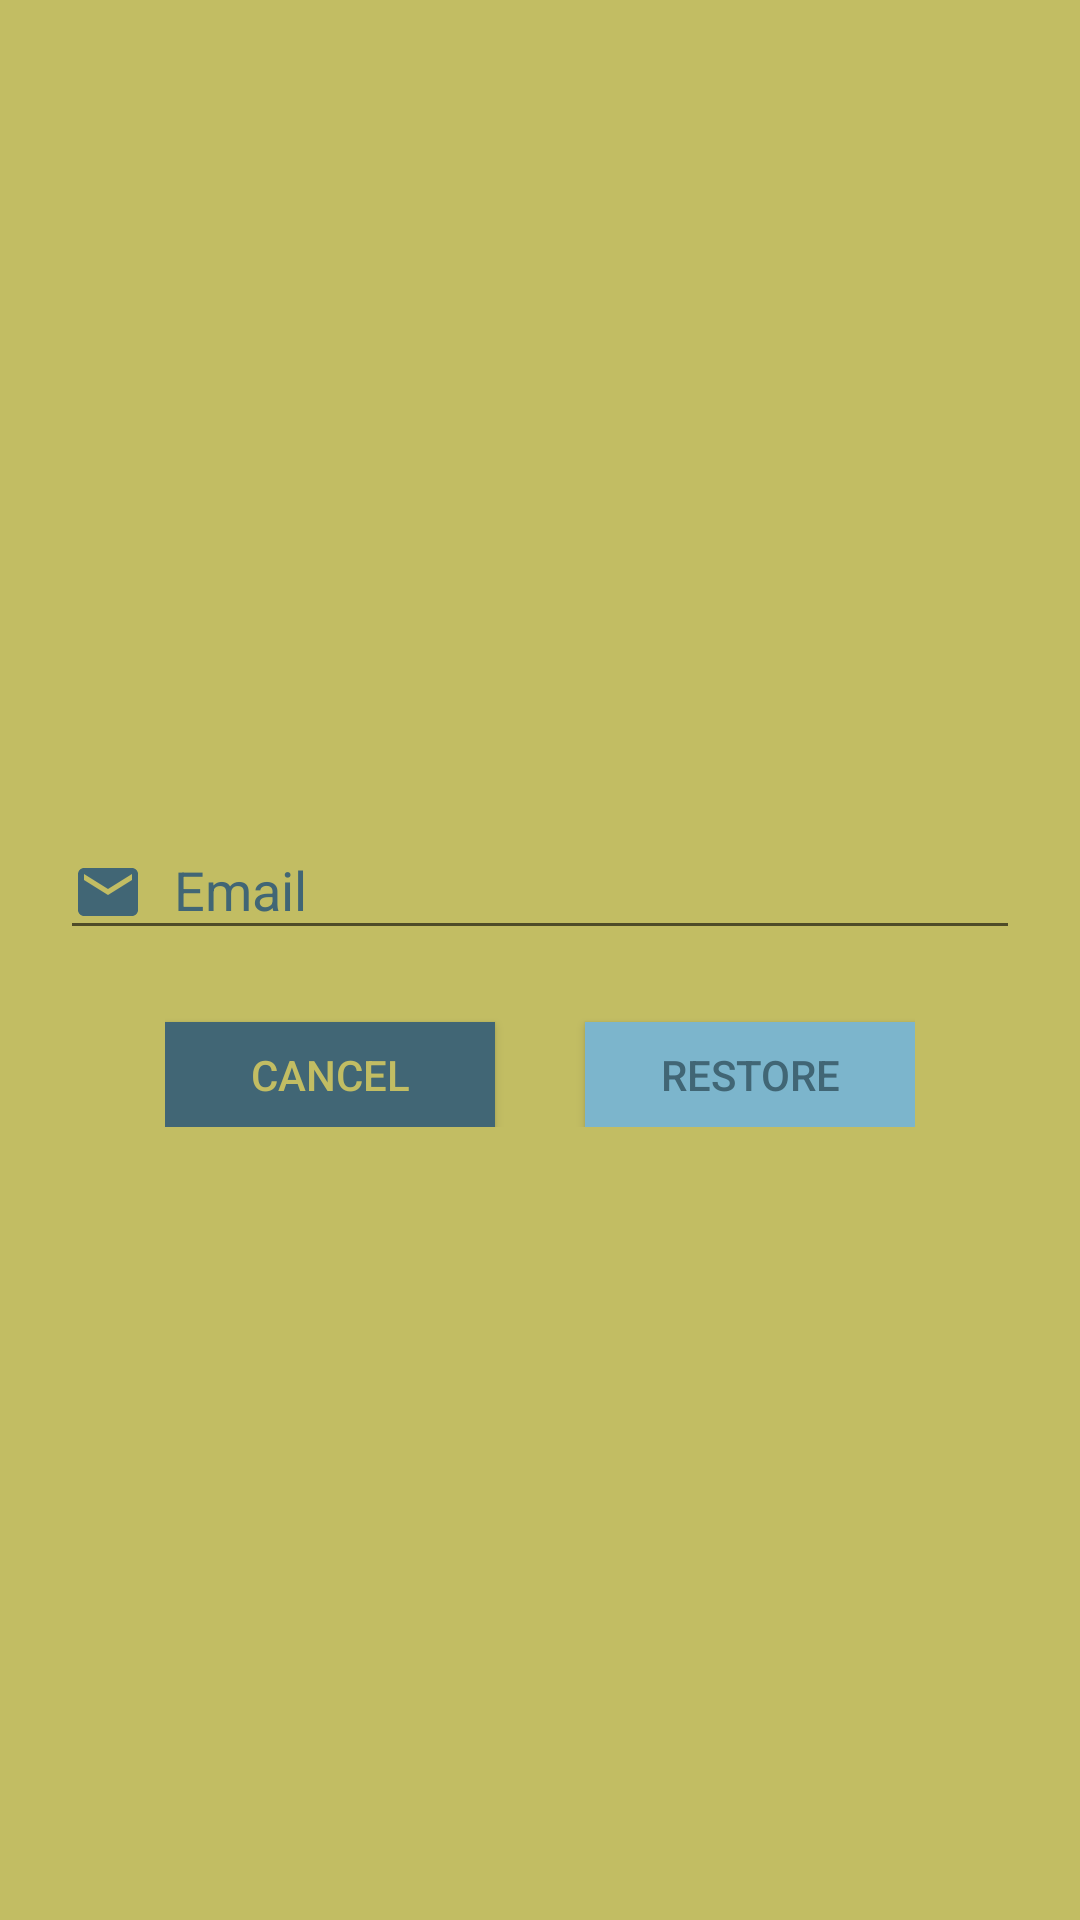

Write the Android layout XML for this screen, with the resource values it uses.
<!-- AndroidManifest.xml: application theme AppTheme -->
<!-- res/layout/forgot_password_popup.xml -->
<?xml version="1.0" encoding="utf-8"?>
<LinearLayout
    xmlns:android="http://schemas.android.com/apk/res/android"
    xmlns:app="http://schemas.android.com/apk/res-auto"
    android:id="@+id/linear_layout"
    android:layout_width="match_parent"
    android:layout_height="match_parent"
    android:orientation="vertical"
    android:gravity="center"
    android:background="#C2BD63"
    android:padding="20dp"
    >

    <com.google.android.material.textfield.TextInputLayout
        android:id="@+id/popup_forgotpassword"
        android:layout_width="match_parent"
        android:layout_height="wrap_content"
        android:hint="Email"
        android:textColorHint="#416675"
        app:layout_constraintEnd_toEndOf="parent"
        app:layout_constraintStart_toStartOf="parent"
        app:layout_constraintTop_toTopOf="parent">

        <com.google.android.material.textfield.TextInputEditText
            android:id="@+id/popup_frgt_email"
            android:layout_width="match_parent"
            android:layout_height="wrap_content"
            android:drawableStart="@drawable/ic_email_blue_24dp"
            android:drawablePadding="10dp"
            android:textColor="#416675" />
    </com.google.android.material.textfield.TextInputLayout>

    <androidx.appcompat.widget.LinearLayoutCompat
        android:layout_width="wrap_content"
        android:layout_height="wrap_content">

        <Button
            android:id="@+id/popup_forgotpassword_btn_cancel"
            android:layout_width="110dp"
            android:layout_height="35dp"
            android:layout_marginTop="24dp"
            android:background="#416675"
            android:text="Cancel"
            android:textColor="#C2BD63"
            android:layout_marginEnd="15dp"/>

        <Button
            android:id="@+id/popup_forgotpassword_btn_restore"
            android:layout_width="110dp"
            android:layout_height="35dp"
            android:layout_marginTop="24dp"
            android:background="#7CB5CC"
            android:text="Restore"
            android:textColor="#416675"
            android:layout_marginStart="15dp"/>
    </androidx.appcompat.widget.LinearLayoutCompat>


</LinearLayout>
<!-- resources referenced by this layout -->
<resources>
  <!-- drawable ic_email_blue_24dp (drawable) -->
  <vector android:height="24dp" android:tint="#416675"
      android:viewportHeight="24.0" android:viewportWidth="24.0"
      android:width="24dp" xmlns:android="http://schemas.android.com/apk/res/android">
      <path android:fillColor="#FF000000" android:pathData="M20,4L4,4c-1.1,0 -1.99,0.9 -1.99,2L2,18c0,1.1 0.9,2 2,2h16c1.1,0 2,-0.9 2,-2L22,6c0,-1.1 -0.9,-2 -2,-2zM20,8l-8,5 -8,-5L4,6l8,5 8,-5v2z"/>
  </vector>
  <style name="AppTheme" parent="Theme.AppCompat.Light.DarkActionBar">
          
          <item name="colorPrimary">@color/amarillo</item>
          <item name="colorPrimaryDark">@color/azulFuerte</item>
          <item name="colorAccent">@color/azulBajito</item>
          <item name="android:windowFullscreen">true</item>
      </style>
  <color name="amarillo">#C2BD63</color>
  <color name="azulFuerte">#416675</color>
  <color name="azulBajito">#7CB5CC</color>
</resources>
